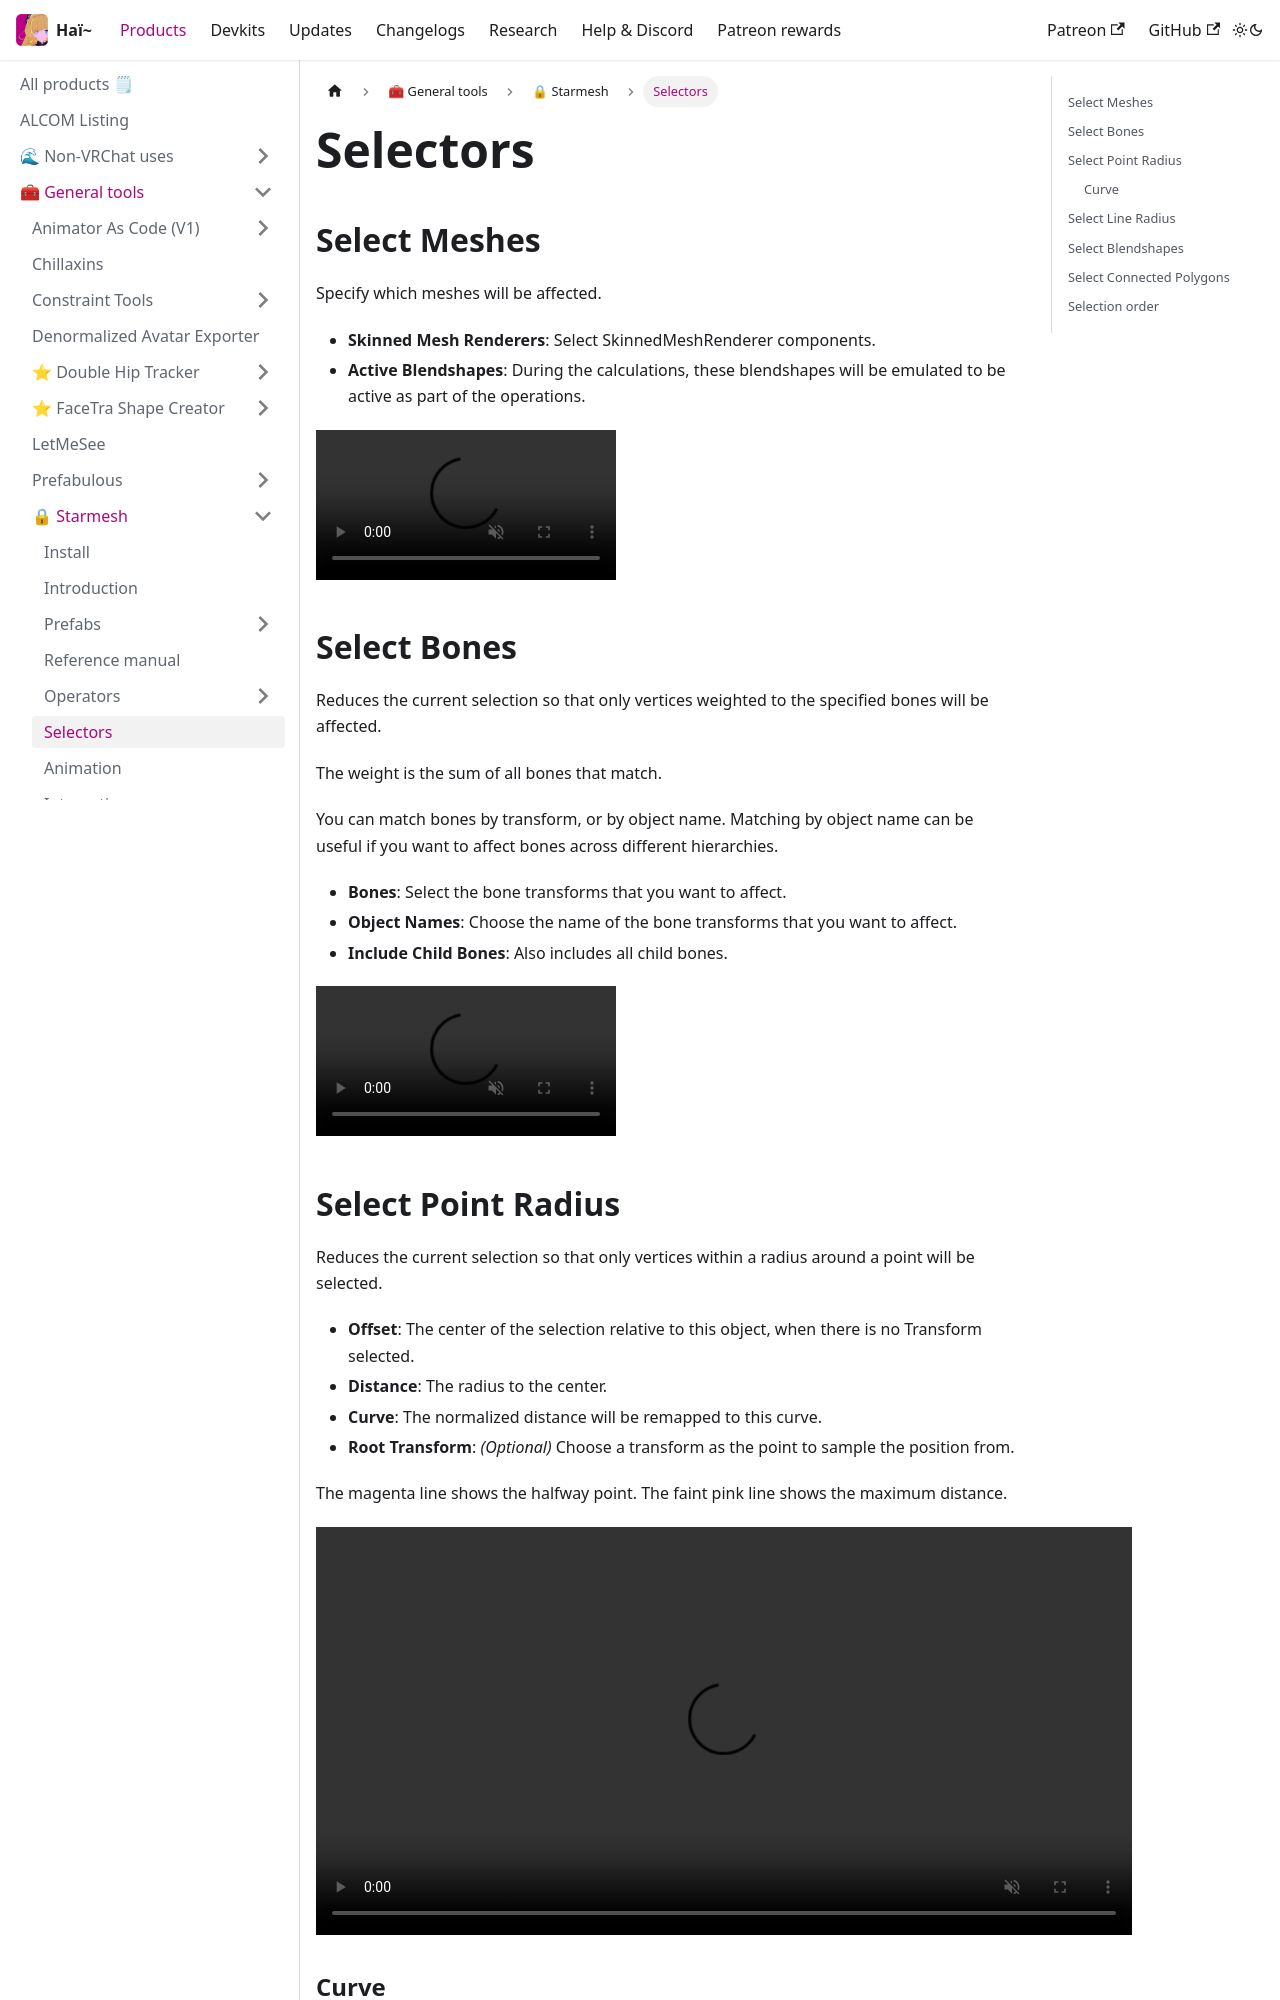

repository: hai-vr/documentation · page: docs/products/starmesh/selectors.html · generator: docusaurus

---
sidebar_position: 4
---

import {HaiVideo} from "/src/components/HaiVideo";

# Selectors

## Select Meshes

Specify which meshes will be affected.

- **Skinned Mesh Renderers**: Select SkinnedMeshRenderer components.
- **Active Blendshapes**: During the calculations, these blendshapes will be emulated to be active as part of the operations.

<HaiVideo src="./img/v66A6bxugo.mp4" autoWidth={true}></HaiVideo>

## Select Bones

Reduces the current selection so that only vertices weighted to the specified bones will be affected.

The weight is the sum of all bones that match.

You can match bones by transform, or by object name. Matching by object name can be useful if you want to affect bones across different hierarchies.

- **Bones**: Select the bone transforms that you want to affect.
- **Object Names**: Choose the name of the bone transforms that you want to affect.
- **Include Child Bones**: Also includes all child bones.

<HaiVideo src="./img/SQzLrkRyb2.mp4" autoWidth={true}></HaiVideo>

## Select Point Radius

Reduces the current selection so that only vertices within a radius around a point will be selected.

- **Offset**: The center of the selection relative to this object, when there is no Transform selected.
- **Distance**: The radius to the center.
- **Curve**: The normalized distance will be remapped to this curve.
- **Root Transform**: *(Optional)* Choose a transform as the point to sample the position from.

The magenta line shows the halfway point. The faint pink line shows the maximum distance.

<HaiVideo src="./img/oiUmCmWHPk.mp4"></HaiVideo>
